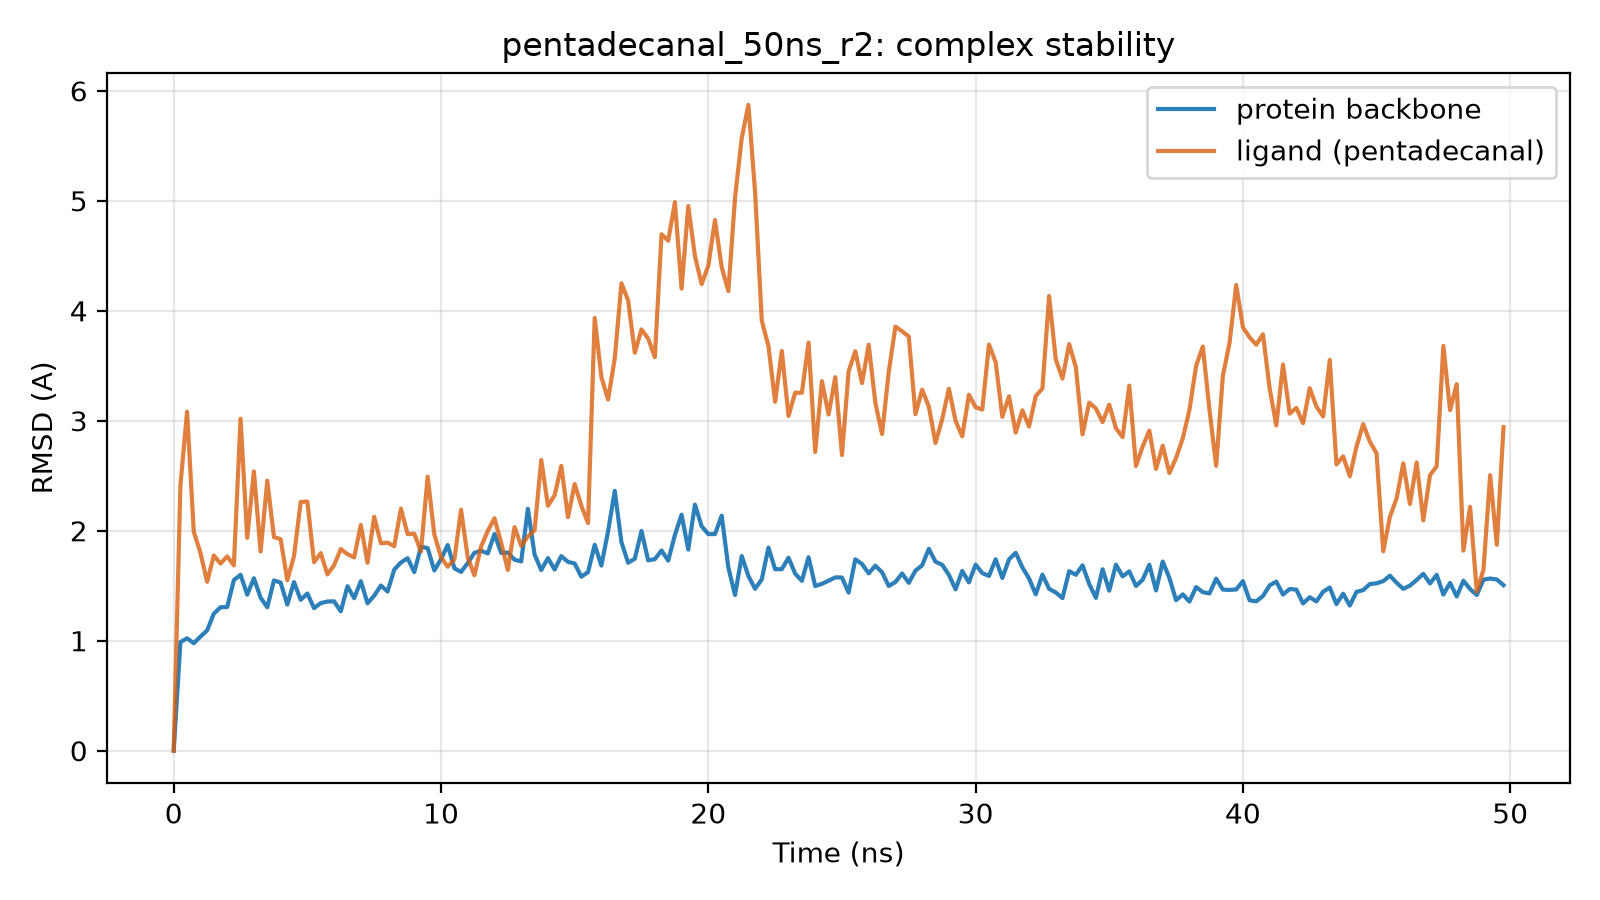

Data behind this chart, as committed beside it:
time_ns, protein_bb_rmsd_A, ligand_rmsd_A
0.0, 0.0, 0.0
0.25, 0.987, 2.412
0.5, 1.022, 3.083
0.75, 0.978, 1.992
1.0, 1.037, 1.799
1.25, 1.094, 1.536
1.5, 1.246, 1.775
1.75, 1.304, 1.701
2.0, 1.306, 1.766
2.25, 1.551, 1.685
2.5, 1.6, 3.019
2.75, 1.419, 1.936
3.0, 1.568, 2.54
3.25, 1.392, 1.811
3.5, 1.304, 2.455
3.75, 1.549, 1.942
4.0, 1.528, 1.923
4.25, 1.329, 1.551
4.5, 1.533, 1.769
4.75, 1.372, 2.262
5.0, 1.43, 2.265
5.25, 1.296, 1.714
5.5, 1.342, 1.796
5.75, 1.356, 1.603
6.0, 1.358, 1.687
6.25, 1.267, 1.834
6.5, 1.496, 1.787
6.75, 1.387, 1.758
7.0, 1.542, 2.052
7.25, 1.341, 1.709
7.5, 1.41, 2.127
7.75, 1.502, 1.886
8.0, 1.447, 1.892
8.25, 1.647, 1.859
8.5, 1.711, 2.201
8.75, 1.75, 1.969
9.0, 1.624, 1.973
9.25, 1.854, 1.811
9.5, 1.842, 2.492
9.75, 1.638, 1.967
10.0, 1.741, 1.76
10.25, 1.87, 1.673
10.5, 1.659, 1.739
10.75, 1.626, 2.191
11.0, 1.706, 1.757
11.25, 1.799, 1.596
11.5, 1.818, 1.857
11.75, 1.794, 1.999
12.0, 1.97, 2.114
12.25, 1.799, 1.891
12.5, 1.802, 1.643
12.75, 1.737, 2.033
13.0, 1.721, 1.862
13.25, 2.2, 1.947
13.5, 1.784, 2.005
13.75, 1.643, 2.644
14.0, 1.751, 2.227
14.25, 1.647, 2.322
14.5, 1.769, 2.59
14.75, 1.717, 2.124
... 140 more rows
